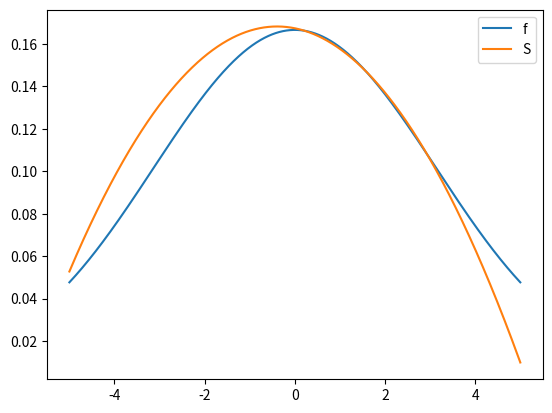

Recreate this plot in Python.
# импортируем модули
from math import  fsum, sin, cos, pi
import matplotlib.pyplot as plt
import numpy as np
from scipy import integrate


def f(x):
    if x == 0:
        return 1.0
    return (x-sin(x))/x**3

def LagrangePolynomial(x, xNodes, yNodes):
    def basicPolynomials(i):
        if i == 0:
            return ((x - xNodes[1])/(xNodes[0]-xNodes[1]))*((x - xNodes[2])/(xNodes[0]-xNodes[2]))
        elif i == 1:
            return ((x - xNodes[0])/(xNodes[1]-xNodes[0]))*((x - xNodes[2])/(xNodes[1]-xNodes[2]))
        elif i == 2:
            return ((x - xNodes[0])/(xNodes[2]-xNodes[0]))*((x - xNodes[1])/(xNodes[2]-xNodes[1]))
    
    LagrangePolynomial = [yNodes[i]*basicPolynomials(i) for i in range(0,3)]    
    return fsum(LagrangePolynomial)

#------------------------------------------------------Вычисление интеграла-------------------------------------------------
#https://www.youtube.com/watch?v=Ydt6JMVjf1g
l = integrate.quad(f, 0, pi)
Integral = l[0] + l[1]
print(Integral)
#---------------------------------------------------------------------------------------------------------------------------

#------------------------------------------------------Ищем узлы Чебышева-------------------------------------------------
#https://ru.wikipedia.org/wiki/%D0%A3%D0%B7%D0%BB%D1%8B_%D0%A7%D0%B5%D0%B1%D1%8B%D1%88%D1%91%D0%B2%D0%B0
xNodes = [] #Список узлов (только координата x)
yNodes = [] #Список узлов (только координата y)
nNodes = 3 #Количество узлов
xNodes = [(pi/2) + (pi/2)*cos(pi*((2*k - 1)/(2*nNodes))) for k in range(1,4)]    
#print(xNodes)
yNodes = [f(x) for x in xNodes]
#print(yNodes)

#---------------------------------------------------------------------------------------------------------------------------

#-----------------------------------------------------Рисуем график f(x)----------------------------------------------------
#http://itrobo.ru/programmirovanie/python/grafiki-funkcii-i-poverhnostei-v-python-.html
x = np.linspace(-5, 5,1000) # создаём область, в которой будет отображаться график
f_y = [f(x) for x in x]
S_y = [LagrangePolynomial(x, xNodes, yNodes) for x in x]
plt.plot(x, f_y, label='f')
plt.plot(x, S_y, label='S')
plt.legend()
plt.show()
#---------------------------------------------------------------------------------------------------------------------------
